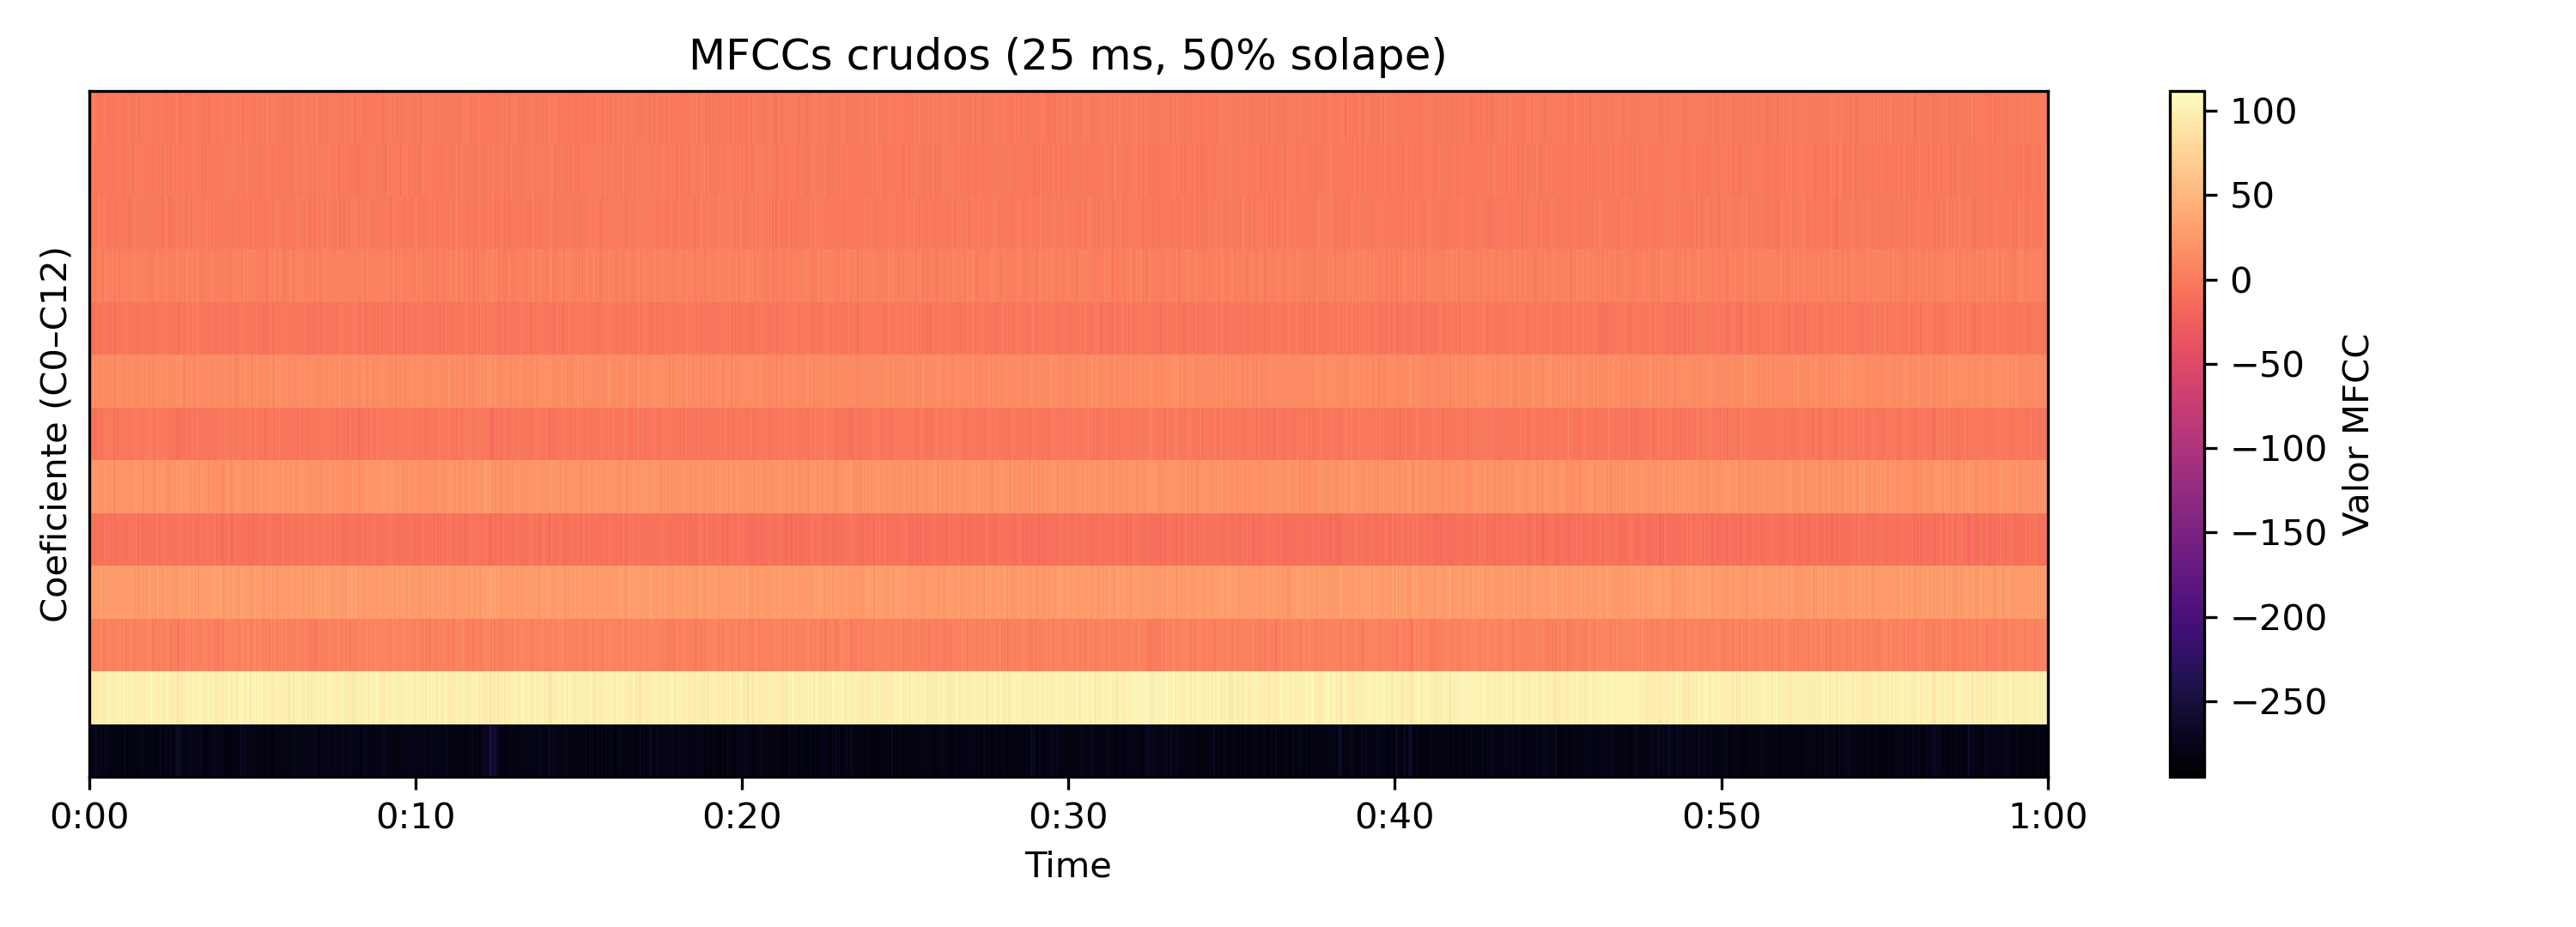

Data behind this chart, as committed beside it:
0, 1, 2, 3, 4, 5, 6, 7, 8, 9, 10, 11, 12
-266.7, 80.93, 21.06, 18.23, 7.417, 11.03, -0.9479, -1.281, -9.693, -4.174, -3.905, -1.017, -1.142
-275.4, 104.8, 6.401, 28.92, -8.08, 18.38, -5.506, 8.063, -8.863, 1.793, -0.6904, -2.752, -4.772
-279.8, 102.4, 8.129, 29.88, -8.613, 17.63, -3.727, 9.123, -6.906, 3.287, -2.669, -1.683, 0.02962
-281.4, 101.4, 0.3885, 25.17, -8.956, 17.86, -0.3568, 11.75, -5.818, 0.4603, -3.734, -4.394, -1.304
-285.1, 105.2, 10.88, 31.68, -5.759, 14.32, -1.78, 15.82, -7.097, 2.181, 1.6, 2.708, 5.092
-278.4, 104.8, 3.277, 28.18, -5.481, 18.74, -3.251, 10.23, -3.186, 3.448, -1.903, -0.8609, 0.4229
-285, 97.02, 2.135, 25.97, -9.072, 15.2, -7.533, 7.198, -4.219, 5.441, -4.131, -5.551, -1.905
-274, 104.1, 8.004, 33.31, -6.426, 21.11, -6.169, 10.29, -5.047, 1.246, -0.4461, -4.922, -2.17
-277.8, 103.9, 10.13, 30.85, -6.306, 20.1, -6.008, 11.64, -3.651, 6.689, 0.1524, -4.956, -3.332
-273.1, 102.1, 3.989, 22.42, -10.49, 26.49, 1.017, 11.51, -2.185, 8.409, -5.625, -4.552, -2.614
-282, 95.61, -0.7345, 25.66, -0.09456, 22.58, -5.109, 15.47, -11.99, -5.386, -4.059, 1.571, 5.784
-268.2, 92.26, 13.14, 30.09, -10.69, 24.31, -10.42, 19.78, -13.03, 0.997, -2.568, -3.583, -2.489
-270.9, 87.28, 2.415, 21.63, -12.42, 26.57, -11, 17.69, -10.57, 3.657, -2.108, -0.7901, 8.054
-272.5, 90.15, 5.616, 35.87, -8.159, 18.71, -8.571, 8.714, -12.24, 10.8, 5.873, 2.625, 1.24
-271.4, 93.43, 5.162, 30.91, -6.024, 28.9, -9.254, 11.82, -11.48, -0.9698, -1.142, -1.264, 4.326
-267.9, 100.8, 1.164, 30.24, -5.767, 20.63, -5.557, 14.1, -2.225, 5.471, -6.926, -6.915, -1.128
-267.9, 108.3, 5.897, 18.89, -11.15, 22.97, -8.285, 14.21, -5.166, 1.742, -2.768, -5.891, -1.746
-264.8, 99.85, 4.192, 30.63, -7.359, 26, -1.209, 10.64, -6.546, 4.372, -10.43, -2.468, 2.067
-274, 92.71, 5.1, 30.14, -3.463, 24.38, -10.01, 16.47, -3.878, 3.195, -6.643, -3.771, -1.492
-268, 97.75, 1.657, 21.96, -5.157, 27.22, -4.84, 19.39, -6.314, 1.049, -5.83, -0.9663, -2.608
-269.7, 95.73, 5.789, 26.04, -12.05, 28.12, -1.922, 12.5, -8.081, 6.063, -2.515, -4.67, -1.835
-269.2, 96.19, 3.992, 23.83, -10.44, 20.88, -12.08, 12.79, -4.28, 7.996, -0.8167, 0.02974, -3.497
-277.9, 100.6, 4.532, 26.01, -7.597, 19.12, -4.886, 13.97, -4.851, 6.079, 3.53, 0.2344, -2.523
-269.8, 100.2, -1.158, 27.67, -7.193, 19.16, -4.445, 10.72, -5.474, 6.518, -3.125, -2.824, -2.937
-273.8, 102, 3.017, 26.85, -8.382, 24.66, -3.691, 7.082, -5.779, 6.544, 4.425, -2.323, -5.143
-278.6, 95.79, 14.8, 30.8, -2.701, 23.86, -9.987, 11.55, -9.43, 4.526, -4.694, 3.869, -4.285
-278, 98.75, 4.486, 28.24, -9.248, 16.58, -4.14, 13.25, -6.37, 5.146, 1.391, -1.962, -5.505
-285.5, 92.86, 2.084, 31.6, 4.115, 26.53, -1.25, 15.46, -4.309, 5.103, 0.1427, -2.095, -3.549
-277.1, 97.9, 9.913, 27.48, -4.569, 22.67, -10.25, 15.84, -3.415, 7.226, -0.3326, -2.987, -3.184
-275.4, 94.06, 10.45, 30.26, -11.02, 19.89, -10.33, 15.88, -5.441, 4.634, -2.878, -3.079, -5.904
-281.1, 100.5, 3.482, 23.06, -9.24, 23.91, 1.706, 17.79, -0.1842, 8.112, -1.485, -1.178, 5.342
-275.9, 96.07, 4.796, 32.51, -2.805, 23.83, -5.411, 14.83, -3.506, 2.503, -2.073, -3.274, -6.525
-274.4, 99.89, 1.211, 24.76, -10.78, 14.65, -2.234, 21.35, -2.347, 5.372, 1.714, 5.738, 2.811
-284.2, 103.4, 11.4, 25.32, -12.44, 18.9, -8.362, 8.538, -7.54, -0.6159, -2.313, -7.021, -4.222
-279.7, 96.64, 4.332, 21.5, -12.16, 19.38, -5.158, 13.37, -6.694, 6.32, -2.762, -4.704, -2.623
-284.8, 92.23, -0.03163, 25.57, -10.77, 23.1, -2.609, 16.9, -0.06304, -0.8446, 1.051, -0.235, -1.046
-281.2, 106.7, 7.406, 29.21, -1.873, 17.41, -4.635, 11.46, -0.5028, 10.64, -2.847, -4.329, -3.22
-276.3, 91.99, 1.936, 30.34, -5.659, 28.58, -2.372, 13.32, -4.939, 6.438, -2.893, -5.2, 1.007
-279.1, 100.2, 4.507, 28.21, -6.922, 16.07, -3.583, 14.03, -8.128, 4.632, -0.2999, -3.185, 1.991
-281.2, 98.85, 1.403, 27.24, -5.71, 19.23, -3.986, 14.9, -2.704, 9.965, 7.894, 1.685, 1.149
-282.9, 98.63, -1.979, 22.07, -8.855, 19.09, -0.3921, 15.36, -2.208, 8.113, 4.017, 0.792, 0.7913
-275.7, 103.5, 2.216, 31.28, -2.6, 22.83, 2.15, 11.72, -3.375, 4.285, -4.009, -0.02761, 0.4482
-282.7, 100.9, 10.27, 29.91, -7.625, 17.89, -5.824, 12.99, -7.542, -2.749, -5.199, -2.431, -7.436
-278.7, 101.2, 8.746, 24.51, -10.58, 20.46, -1.305, 11.01, -6.273, 8.162, -3.386, -0.3001, -1.122
-280.5, 102.8, 5.512, 25.38, -9.441, 15.55, -8.554, 10.65, -0.6935, 11.7, 1.293, -3.9, -2.901
-282.6, 99.74, 9.482, 31.19, -1.985, 21.72, -4.844, 15.68, 1.729, 8.935, -2.729, -4.157, -4.207
-279.1, 104.5, 7.244, 27.83, -3.867, 24.46, -6.433, 10.88, -1.657, 0.4185, -3.304, -3.815, -4.338
-279.1, 103.6, 1.781, 24.83, -4.704, 20.9, 2.469, 16.12, -4.067, 3.514, -3.973, -1.509, 0.01552
-288, 95.6, 6.459, 34.78, -1.027, 22.66, -3.893, 8.42, -7.931, 1.861, 0.2857, 1.445, 2.557
-283.4, 91.65, 5.298, 26.47, -11.51, 22.64, -8.854, 9.648, -7.309, -2.732, -1.754, -0.5897, -3.214
-279.8, 98.82, 2.92, 28.67, -6.113, 17.03, -5.286, 10.27, -12.22, 1.457, -0.1683, -1.063, -2.689
-277.3, 94.68, 0.844, 33.42, -3.385, 22.5, -0.1789, 15.11, -4.912, 4.588, 1.091, -0.6413, 2.435
-278.5, 104.3, 11.57, 30.7, -4.693, 25.21, 3.749, 19.14, -5.061, 1.388, -5.914, -5.889, -4.4
-284.4, 101.1, 8.889, 30.06, -4.905, 23.59, -4.277, 10.85, -3.146, -0.8632, -0.7222, 2.491, -0.1666
-282.2, 99.28, 4.708, 24.28, -12.53, 19.19, -2.824, 9.118, -6.994, 3.238, 1.782, 0.8999, -1.753
-283.9, 96.1, 4.7, 26.31, -7.334, 20.37, -0.7196, 18.21, 0.1037, 6.063, -4.797, -3.124, -3.889
-285.7, 98.01, 4.996, 28.22, -5.318, 24.67, -0.389, 13.71, -2.335, 1.617, -4.603, -6.37, -1.69
-288.5, 99.19, 10.26, 31.3, -11.62, 16.62, 1.812, 15.65, -2.934, 2.062, -1.216, -4.046, -4.241
-278.7, 96.45, 1.869, 25.76, -7.949, 17.42, 0.6102, 21.35, -1.45, 8.406, -0.7356, -2.577, -4.457
-279.2, 101.3, 6.329, 27.3, -8.064, 18.96, -4.856, 13.02, -0.2317, 5.045, -9.162, -10.85, -7.489
... 4,734 more rows
